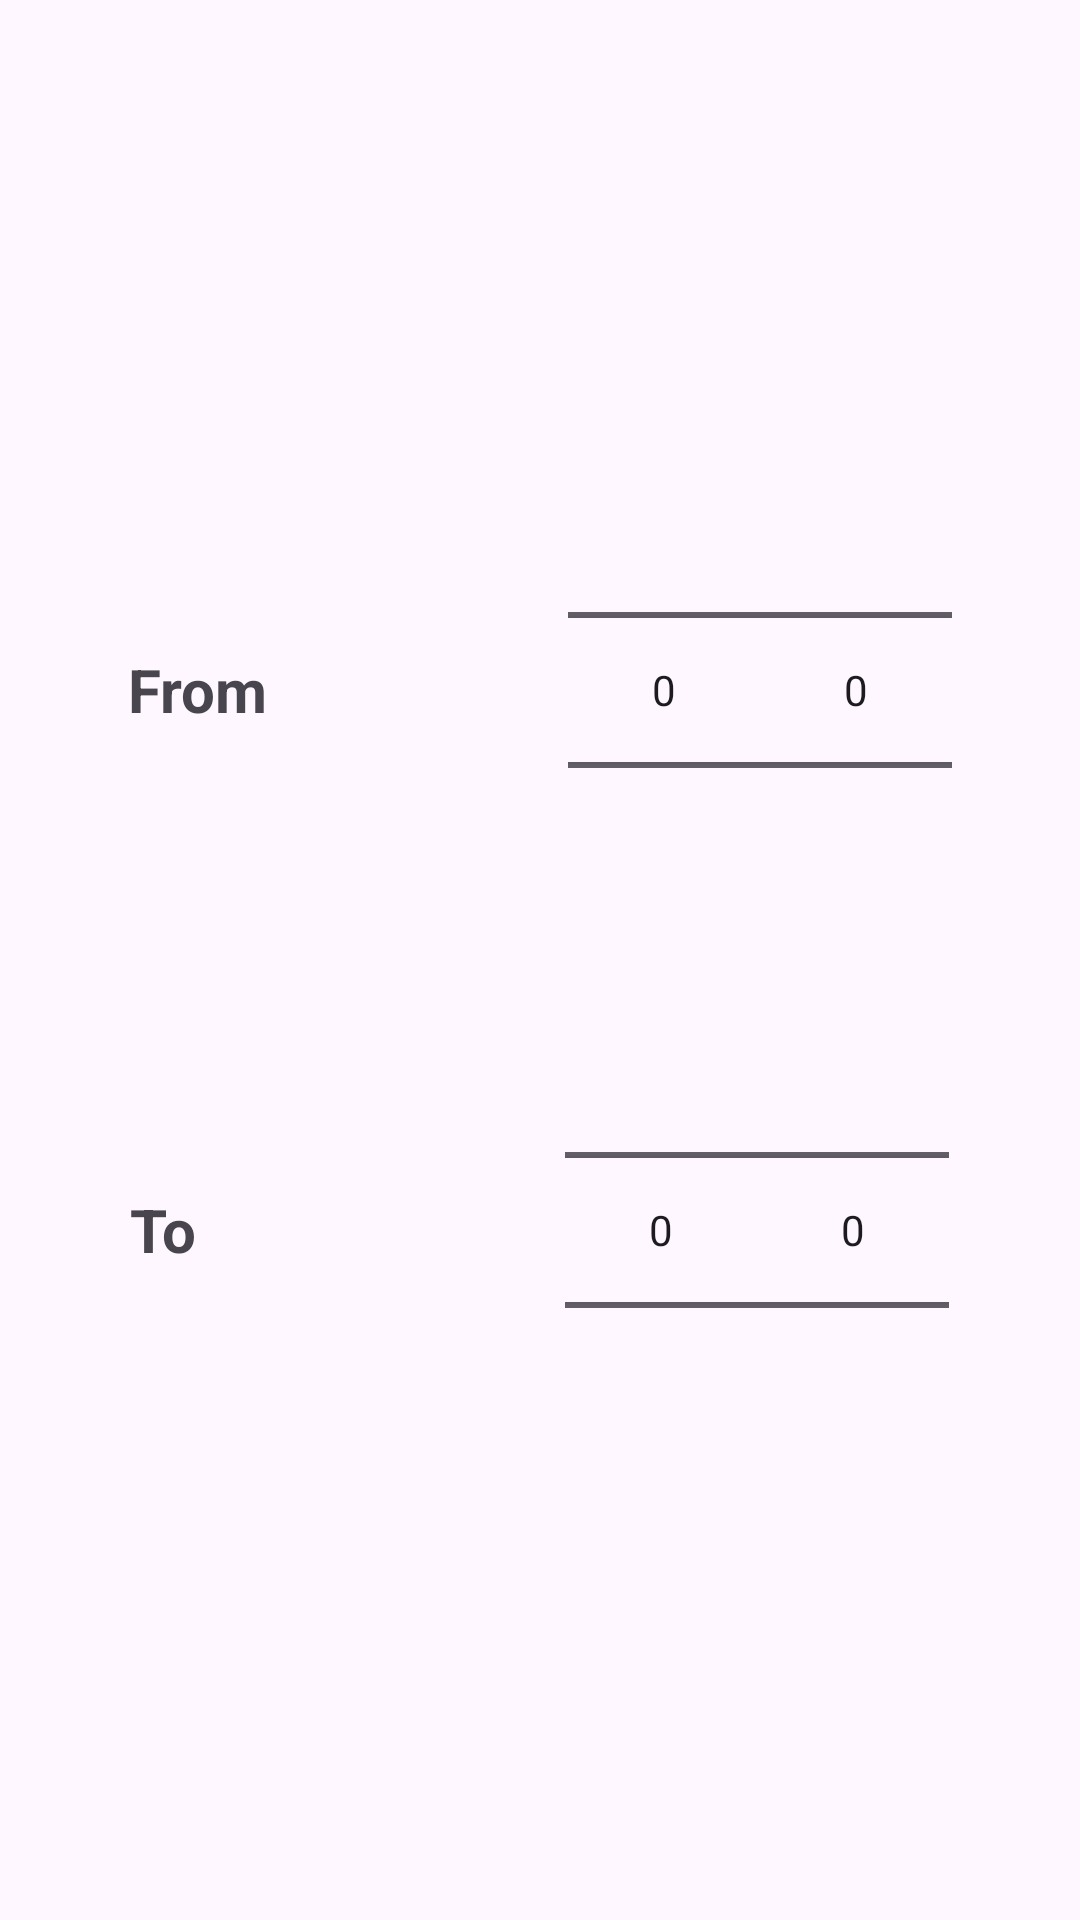

Write the Android layout XML for this screen, with the resource values it uses.
<!-- AndroidManifest.xml: application theme Theme.AquaSys -->
<!-- res/layout/dialog_edit_timer.xml -->
<?xml version="1.0" encoding="utf-8"?>
<LinearLayout xmlns:android="http://schemas.android.com/apk/res/android"
    android:layout_width="match_parent"
    android:layout_height="wrap_content"
    android:orientation="vertical"
    android:gravity="center"
    android:background="@drawable/dialog_bgbottom">
    <LinearLayout
        android:layout_width="wrap_content"
        android:layout_height="wrap_content"
        >

        <TextView
            android:layout_width="wrap_content"
            android:layout_height="wrap_content"
            android:layout_gravity="center"
            android:layout_marginRight="100dp"
            android:text="From"
            android:textSize="20dp"
            android:textStyle="bold" />

        <NumberPicker
            android:id="@+id/np_edit_duration_hour_from"
            android:layout_width="wrap_content"
            android:layout_height="wrap_content" />

        <NumberPicker
            android:id="@+id/np_edit_duration_minute_from"
            android:layout_width="wrap_content"
            android:layout_height="wrap_content" />

    </LinearLayout>

    <LinearLayout
        android:layout_width="wrap_content"
        android:layout_height="wrap_content"
        >

        <TextView
            android:layout_width="wrap_content"
            android:layout_height="wrap_content"
            android:layout_gravity="center"
            android:layout_marginRight="123dp"
            android:text="To"
            android:textSize="20dp"
            android:textStyle="bold" />

        <NumberPicker
            android:id="@+id/np_edit_duration_hour_to"
            android:layout_width="wrap_content"
            android:layout_height="wrap_content" />

        <NumberPicker
            android:id="@+id/np_edit_duration_minute_to"
            android:layout_width="wrap_content"
            android:layout_height="wrap_content" />

    </LinearLayout>

</LinearLayout>
<!-- resources referenced by this layout -->
<resources>
  <style name="Theme.AquaSys" parent="Base.Theme.AquaSys" />
  <style name="Base.Theme.AquaSys" parent="Theme.Material3.DayNight.NoActionBar">
          
          
      </style>
</resources>
